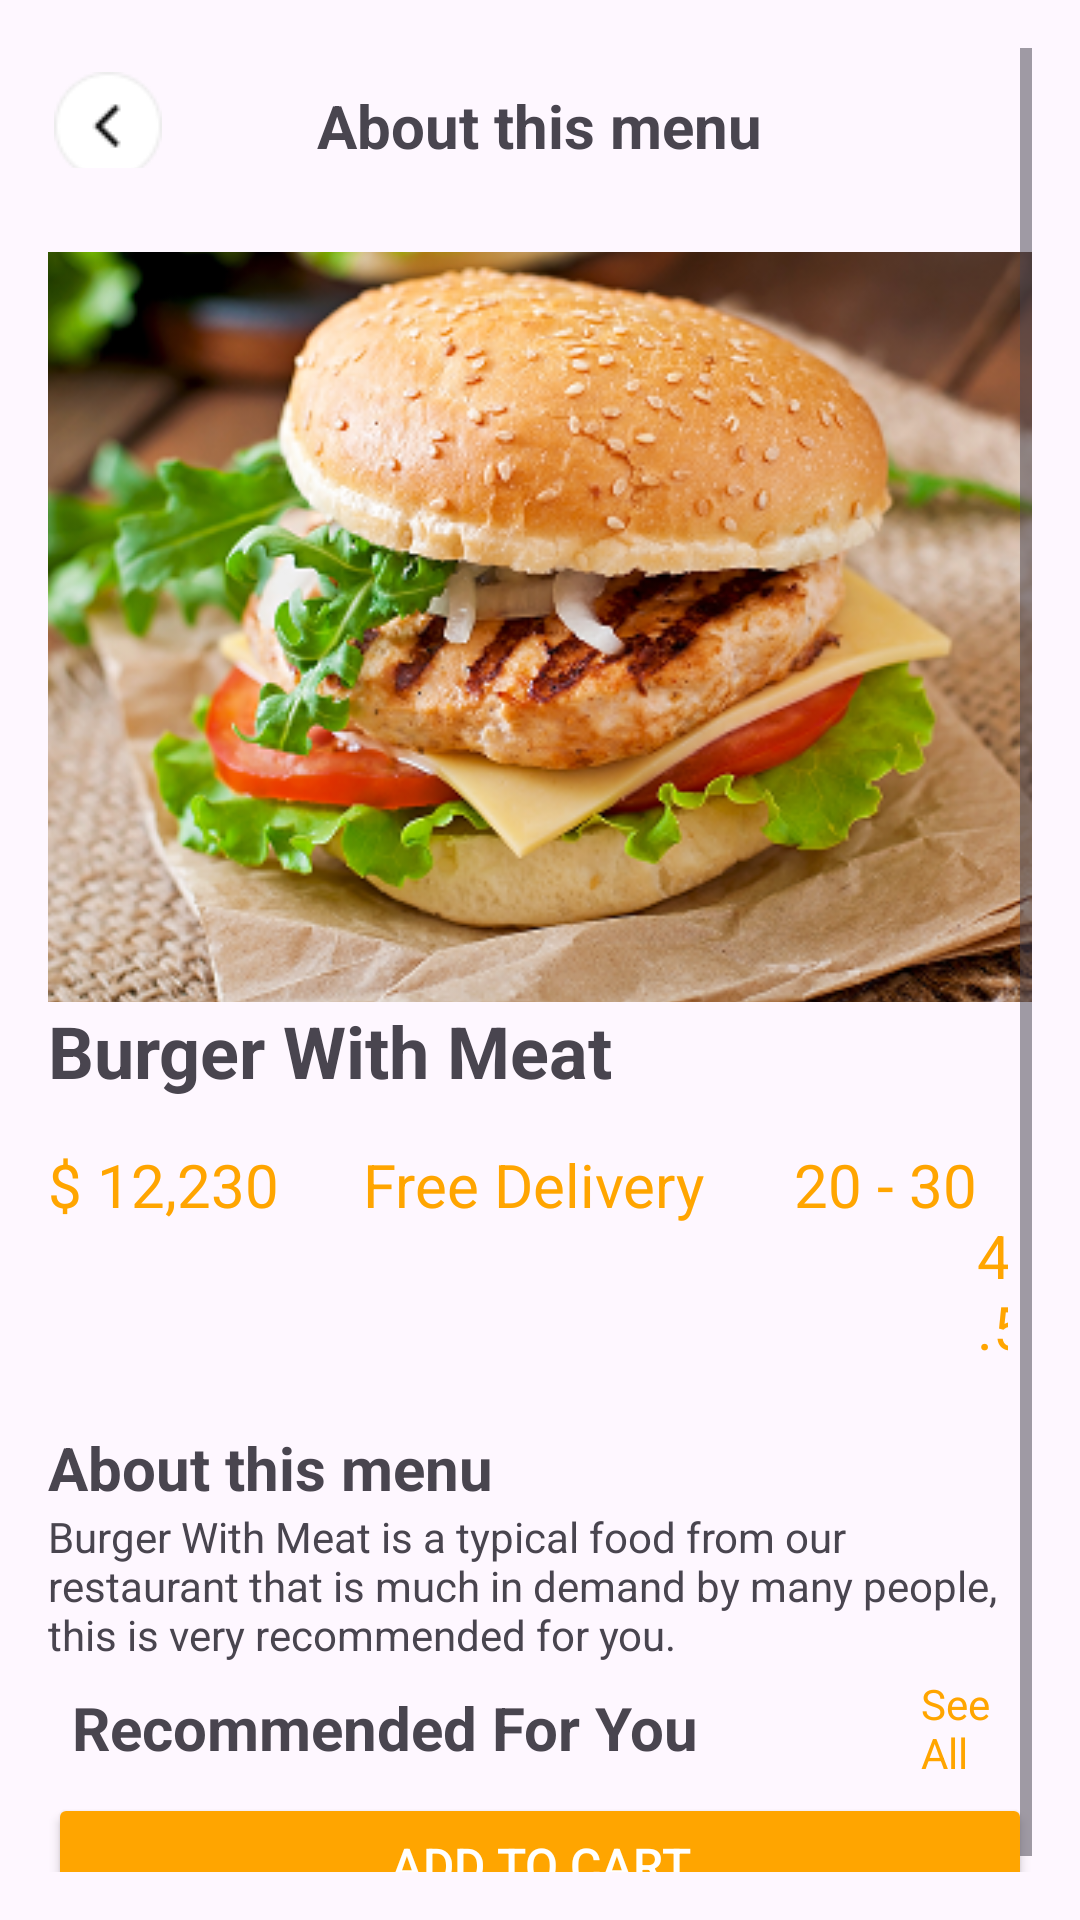

This screen was rendered from an Android layout file. Write that file and the resources it references.
<!-- AndroidManifest.xml: application theme Theme.AiFoodApplication -->
<!-- res/layout/activity_detail.xml -->
<?xml version="1.0" encoding="utf-8"?>
<ScrollView xmlns:android="http://schemas.android.com/apk/res/android"
    xmlns:tools="http://schemas.android.com/tools"
    android:layout_width="match_parent"
    android:layout_height="match_parent"
    android:padding="16dp"
    android:id="@+id/main">

    <LinearLayout
        android:layout_width="match_parent"
        android:layout_height="wrap_content"
        android:orientation="vertical">

        
        <RelativeLayout
            android:layout_width="match_parent"
            android:layout_height="wrap_content"
            android:paddingBottom="12dp">

            
            <ImageButton
                android:id="@+id/button_back"
                android:layout_width="40dp"
                android:onClick="Back"
                android:layout_height="40dp"
                android:layout_alignParentStart="true"
                android:layout_centerVertical="true"
                android:background="?attr/selectableItemBackgroundBorderless"
                android:contentDescription="Back"
                android:src="@drawable/arrow_back"
                tools:ignore="TouchTargetSizeCheck" />

            
            <TextView
                android:layout_width="wrap_content"
                android:layout_height="wrap_content"
                android:text="About this menu"
                android:textSize="20sp"
                android:textStyle="bold"
                android:layout_centerInParent="true" />

        </RelativeLayout>

        
        
        <ImageView
            android:id="@+id/detail_image"
            android:layout_width="match_parent"
            android:layout_height="250dp"
            android:scaleType="centerCrop"
            android:src="@drawable/image_sample"
            android:layout_marginTop="16dp" />

        
        <TextView
            android:id="@+id/detail_title"
            android:layout_width="match_parent"
            android:layout_height="wrap_content"
            android:text="Burger With Meat"
            android:textSize="24sp"
            android:textStyle="bold" />

        <LinearLayout
            android:layout_width="wrap_content"
            android:layout_height="wrap_content"
            android:orientation="horizontal"
            android:layout_marginTop="15dp">

            
            <TextView
                android:id="@+id/detail_price"
                android:layout_width="match_parent"
                android:layout_height="wrap_content"
                android:text="$ 12,230"
                android:textSize="20sp"
                android:textColor="#FFA500" />

            
            <LinearLayout
                android:layout_width="match_parent"
                android:layout_height="wrap_content"
                android:orientation="horizontal"
                android:paddingHorizontal="8dp">

                
                <TextView
                    android:id="@+id/delivery_info"
                    android:layout_width="wrap_content"
                    android:layout_height="wrap_content"
                    android:text="Free Delivery"
                    android:textSize="20dp"
                    android:layout_marginRight="20dp"
                    android:layout_marginLeft="20dp"
                    android:textColor="#FFA500" />

                
                <TextView
                    android:id="@+id/delivery_time"
                    android:layout_width="wrap_content"
                    android:layout_height="wrap_content"
                    android:text="  20 - 30"
                    android:textSize="20dp"
                    android:textColor="#FFA500" />

                
                <TextView
                    android:id="@+id/rating"
                    android:layout_width="wrap_content"
                    android:layout_height="wrap_content"
                    android:text="  4.5"
                    android:textSize="20dp"
                    android:textColor="#FFA500" />
            </LinearLayout>
        </LinearLayout>

        <LinearLayout
            android:layout_width="wrap_content"
            android:layout_height="wrap_content"
            android:orientation="vertical"
            android:layout_marginTop="20dp">

            
            <TextView
                android:id="@+id/about_menu_title"
                android:layout_width="match_parent"
                android:layout_height="wrap_content"
                android:text="About this menu"
                android:textSize="20dp"
                android:textStyle="bold" />

            
            <TextView
                android:id="@+id/description_text"
                android:layout_width="match_parent"
                android:layout_height="wrap_content"
                android:text="Burger With Meat is a typical food from our restaurant that is much in demand by many people, this is very recommended for you."
                android:textSize="14sp" />
        </LinearLayout>

        
        <LinearLayout
            android:layout_width="match_parent"
            android:layout_height="wrap_content"
            android:orientation="horizontal"
            android:gravity="center"
            android:paddingHorizontal="8dp">

            <TextView
                android:layout_width="wrap_content"
                android:layout_height="wrap_content"
                android:text="Recommended For You"
                android:textSize="20sp"
                android:layout_marginRight="70dp"
                android:textStyle="bold" />

            <TextView
                android:id="@+id/see_all"
                android:layout_width="wrap_content"
                android:layout_height="wrap_content"
                android:text="See All"
                android:textSize="14sp"
                android:textColor="#FFA500"
                android:padding="4dp" />
        </LinearLayout>

        
        <Button
            android:id="@+id/add_to_cart"
            android:layout_width="match_parent"
            android:layout_height="wrap_content"
            android:text="Add to Cart"
            android:backgroundTint="#FFA500"
            android:textColor="#FFFFFF"
            android:textSize="16sp" />

    </LinearLayout>
</ScrollView>
<!-- resources referenced by this layout -->
<resources>
  <!-- drawable arrow_back: png bitmap (drawable, 870 bytes) -->
  <!-- drawable image_sample: png bitmap (drawable, 238101 bytes) -->
  <style name="Theme.AiFoodApplication" parent="Base.Theme.AiFoodApplication" />
  <style name="Base.Theme.AiFoodApplication" parent="Theme.Material3.DayNight.NoActionBar">
          
          
      </style>
</resources>
